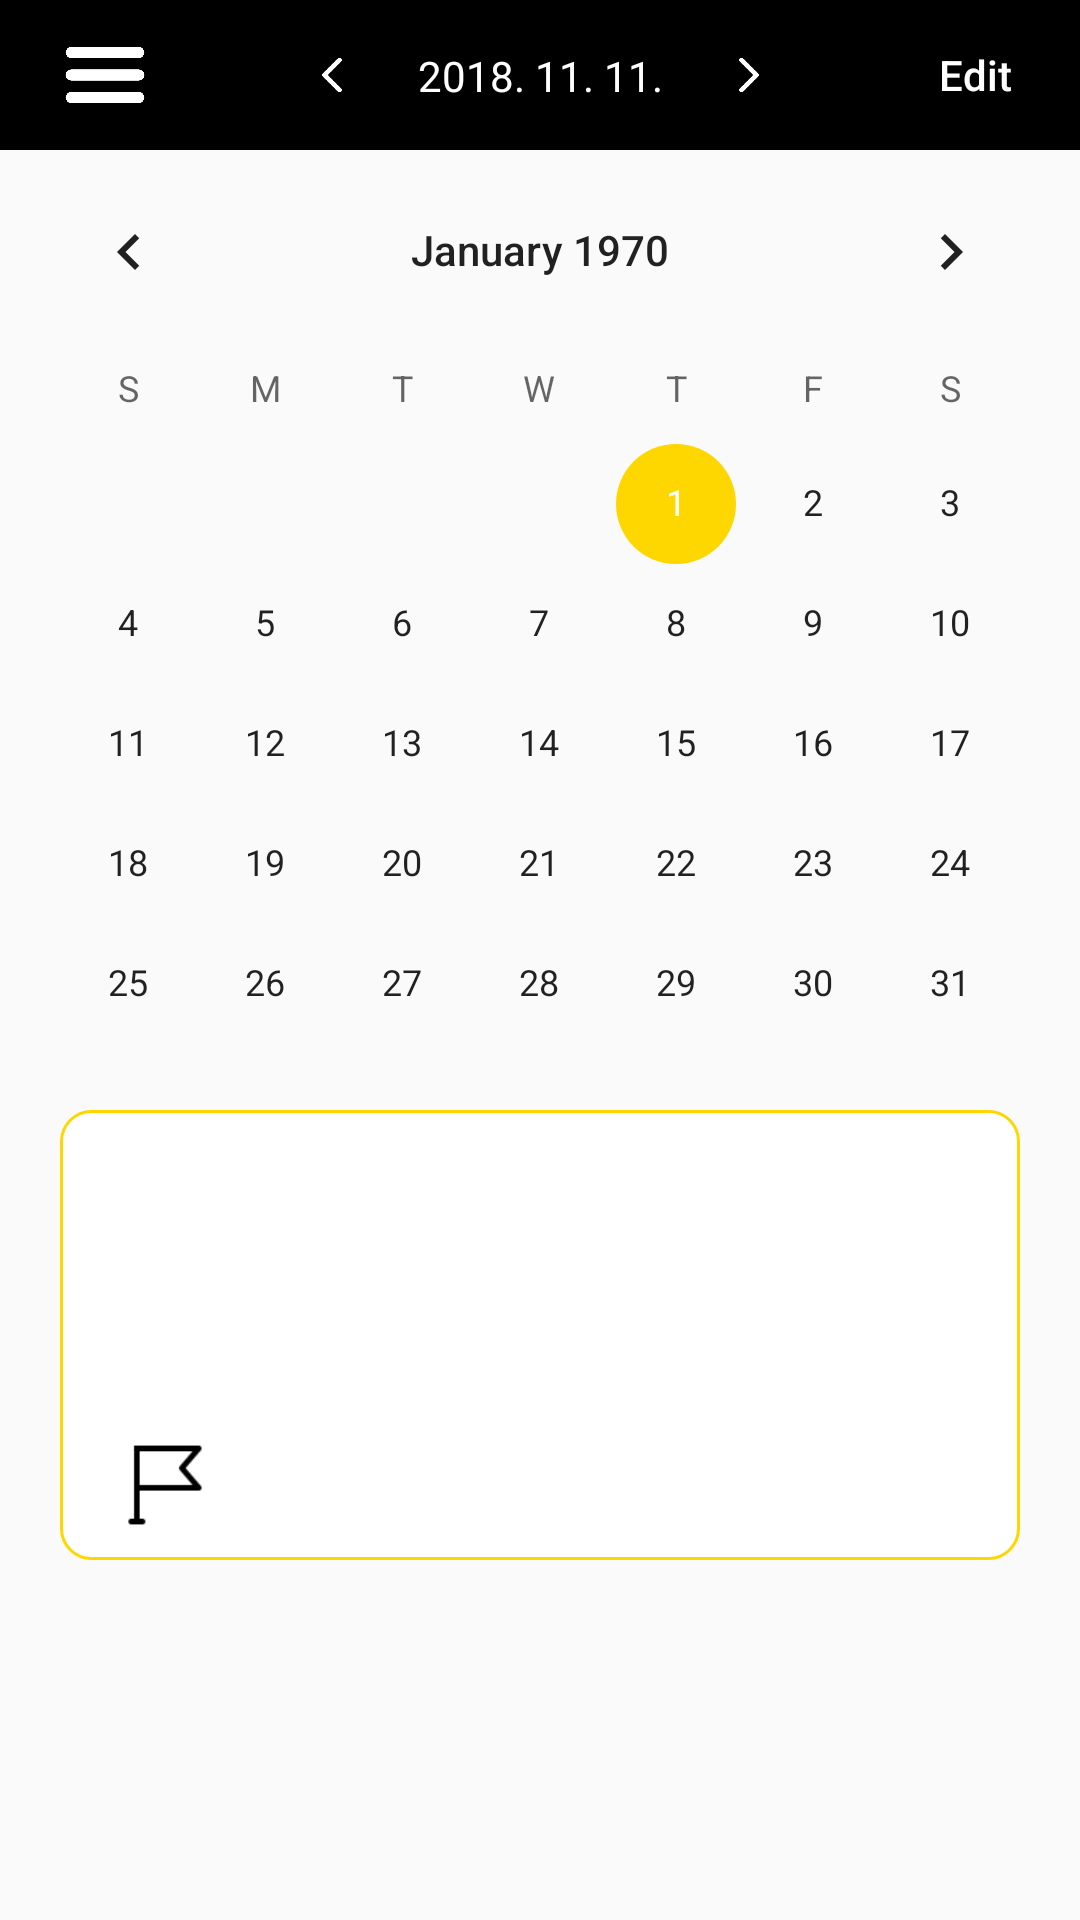

Layout XML and referenced resources for this Android screen:
<!-- AndroidManifest.xml: application theme AppTheme -->
<!-- res/layout/activity_saved.xml -->
<?xml version="1.0" encoding="utf-8"?>
<LinearLayout
    xmlns:android="http://schemas.android.com/apk/res/android"
    xmlns:tools="http://schemas.android.com/tools"
    android:layout_width="match_parent"
    android:layout_height="match_parent"
    android:orientation="vertical">

    <android.support.constraint.ConstraintLayout
        xmlns:android="http://schemas.android.com/apk/res/android"
        xmlns:app="http://schemas.android.com/apk/res-auto"
        android:layout_width="match_parent"
        android:layout_height="50dp"
        android:background="#000000"
        android:gravity="center_vertical">

        <Button
            android:id="@+id/menuButton"
            android:layout_width="30dp"
            android:layout_height="30dp"
            android:layout_marginBottom="8dp"
            android:layout_marginLeft="20dp"
            android:layout_marginStart="20dp"
            android:layout_marginTop="8dp"
            android:background="@drawable/menu_white"
            app:layout_constraintBottom_toBottomOf="parent"
            app:layout_constraintStart_toStartOf="parent"
            app:layout_constraintTop_toTopOf="parent" />

        <Button
            android:id="@+id/prev"
            android:layout_width="20dp"
            android:layout_height="20dp"
            android:layout_marginBottom="8dp"
            android:layout_marginEnd="8dp"
            android:layout_marginLeft="8dp"
            android:layout_marginRight="8dp"
            android:layout_marginStart="8dp"
            android:layout_marginTop="8dp"
            android:background="@drawable/left_white"
            app:layout_constraintBottom_toBottomOf="parent"
            app:layout_constraintEnd_toStartOf="@+id/dateText"
            app:layout_constraintHorizontal_bias="0.8"
            app:layout_constraintStart_toEndOf="@+id/menuButton"
            app:layout_constraintTop_toTopOf="parent" />

        <TextView
            android:id="@+id/dateText"
            android:layout_width="wrap_content"
            android:layout_height="wrap_content"
            android:layout_marginBottom="8dp"
            android:layout_marginEnd="8dp"
            android:layout_marginLeft="8dp"
            android:layout_marginRight="8dp"
            android:layout_marginStart="8dp"
            android:layout_marginTop="8dp"
            android:text="2018. 11. 11."
            android:textColor="#ffffff"
            app:layout_constraintBottom_toBottomOf="parent"
            app:layout_constraintEnd_toEndOf="parent"
            app:layout_constraintStart_toStartOf="parent"
            app:layout_constraintTop_toTopOf="parent" />

        <Button
            android:id="@+id/next"
            android:layout_width="20dp"
            android:layout_height="20dp"
            android:layout_marginBottom="8dp"
            android:layout_marginEnd="8dp"
            android:layout_marginLeft="8dp"
            android:layout_marginRight="8dp"
            android:layout_marginStart="8dp"
            android:layout_marginTop="8dp"
            android:background="@drawable/right_white"
            app:layout_constraintBottom_toBottomOf="parent"
            app:layout_constraintEnd_toStartOf="@+id/editButton"
            app:layout_constraintHorizontal_bias="0.2"
            app:layout_constraintStart_toEndOf="@+id/dateText"
            app:layout_constraintTop_toTopOf="parent" />

        <Button
            android:id="@+id/editButton"
            android:layout_width="30dp"
            android:layout_height="30dp"
            android:layout_marginBottom="8dp"
            android:layout_marginEnd="20dp"
            android:layout_marginRight="20dp"
            android:layout_marginTop="8dp"
            android:text="Edit"
            android:textColor="#ffffff"
            android:textAllCaps="false"
            android:background="#000000"
            app:layout_constraintBottom_toBottomOf="parent"
            app:layout_constraintEnd_toEndOf="parent"
            app:layout_constraintTop_toTopOf="parent" />

    </android.support.constraint.ConstraintLayout>

    <LinearLayout
        android:orientation="vertical"
        android:layout_width="match_parent"
        android:layout_height="match_parent">

        <CalendarView
            android:id="@+id/calendar"
            android:layout_width="match_parent"
            android:layout_height="300dp"
            android:theme="@style/CustomCalendarViewTheme"/>

        <FrameLayout
            android:layout_width="match_parent"
            android:layout_height="150dp"
            android:layout_margin="20dp"
            android:background="@drawable/goldenstroke_background">

            <LinearLayout
                android:id="@+id/sejulDiaryPannel"
                android:layout_width="match_parent"
                android:layout_height="match_parent"
                android:orientation="vertical"
                android:visibility="visible">

                <LinearLayout
                    android:layout_width="match_parent"
                    android:layout_height="0dp"
                    android:layout_weight="1"
                    android:gravity="center_vertical"
                    android:orientation="horizontal"
                    android:paddingLeft="20dp">

                    <Button
                        android:id="@+id/goodButton"
                        android:layout_width="30dp"
                        android:layout_height="30dp"
                        android:background="@drawable/good" />

                    <TextView
                        android:id="@+id/good"
                        android:layout_width="match_parent"
                        android:layout_height="match_parent"
                        android:layout_marginLeft="10dp"
                        android:layout_weight="1"
                        android:gravity="center_vertical"
                        android:textColor="#000000"
                        android:textSize="12dp" />
                </LinearLayout>

                <LinearLayout
                    android:layout_width="match_parent"
                    android:layout_height="0dp"
                    android:layout_weight="1"
                    android:gravity="center_vertical"
                    android:orientation="horizontal"
                    android:paddingLeft="20dp">

                    <Button
                        android:id="@+id/badButton"
                        android:layout_width="30dp"
                        android:layout_height="30dp"
                        android:background="@drawable/bad" />

                    <TextView
                        android:id="@+id/bad"
                        android:layout_width="match_parent"
                        android:layout_height="match_parent"
                        android:layout_marginLeft="10dp"
                        android:layout_weight="1"
                        android:gravity="center_vertical"
                        android:textColor="#000000"
                        android:textSize="12dp" />
                </LinearLayout>

                <LinearLayout
                    android:layout_width="match_parent"
                    android:layout_height="0dp"
                    android:layout_weight="1"
                    android:gravity="center_vertical"
                    android:orientation="horizontal"
                    android:paddingLeft="20dp">

                    <Button
                        android:id="@+id/willButton"
                        android:layout_width="30dp"
                        android:layout_height="30dp"
                        android:background="@drawable/will" />

                    <TextView
                        android:id="@+id/will"
                        android:layout_width="match_parent"
                        android:layout_height="match_parent"
                        android:layout_marginLeft="10dp"
                        android:layout_weight="1"
                        android:gravity="center_vertical"
                        android:textColor="#000000"
                        android:textSize="12dp" />
                </LinearLayout>
            </LinearLayout>

            <TextView
                android:id="@+id/initialMessage"
                android:layout_width="wrap_content"
                android:layout_height="wrap_content"
                android:layout_gravity="center"
                android:text="이 날엔 작성하신 세줄일기가 없어요."
                android:textColor="#000000"
                android:textSize="15dp"
                android:visibility="gone" />

        </FrameLayout>
    </LinearLayout>
</LinearLayout>
<!-- resources referenced by this layout -->
<resources>
  <!-- drawable goldenstroke_background (drawable) -->
  <?xml version="1.0" encoding="utf-8"?>
  <shape xmlns:android="http://schemas.android.com/apk/res/android"
      android:shape="rectangle" android:padding="10dp">
      <solid android:color="#ffffff"/>
      <corners
          android:radius="10dp"/>
      <stroke android:width="1dp" android:color="#ffd700"/>
  </shape>
  <!-- drawable left_white: png bitmap (drawable, 881 bytes) -->
  <!-- drawable menu_white: png bitmap (drawable, 1237 bytes) -->
  <!-- drawable right_white: png bitmap (drawable, 868 bytes) -->
  <!-- drawable will: png bitmap (drawable, 455 bytes) -->
  <style name="CustomCalendarViewTheme" parent="AppTheme">
          <item name="colorAccent">#FFd700</item>
      </style>
  <style name="AppTheme" parent="Base.Theme.AppCompat.Light.DarkActionBar">
          
          <item name="colorPrimary">@color/colorPrimary</item>
          <item name="colorPrimaryDark">#000000</item>
          <item name="colorAccent">@color/colorAccent</item>
  
          <item name="windowActionBar">false</item>
          <item name="windowNoTitle">true</item>
      </style>
  <!-- not gathered from this repository: default colours our renderer supplied (Android Studio template values) -->
  <color name="colorPrimary">#FF6200EE</color>
  <color name="colorAccent">#FF03DAC5</color>
</resources>
